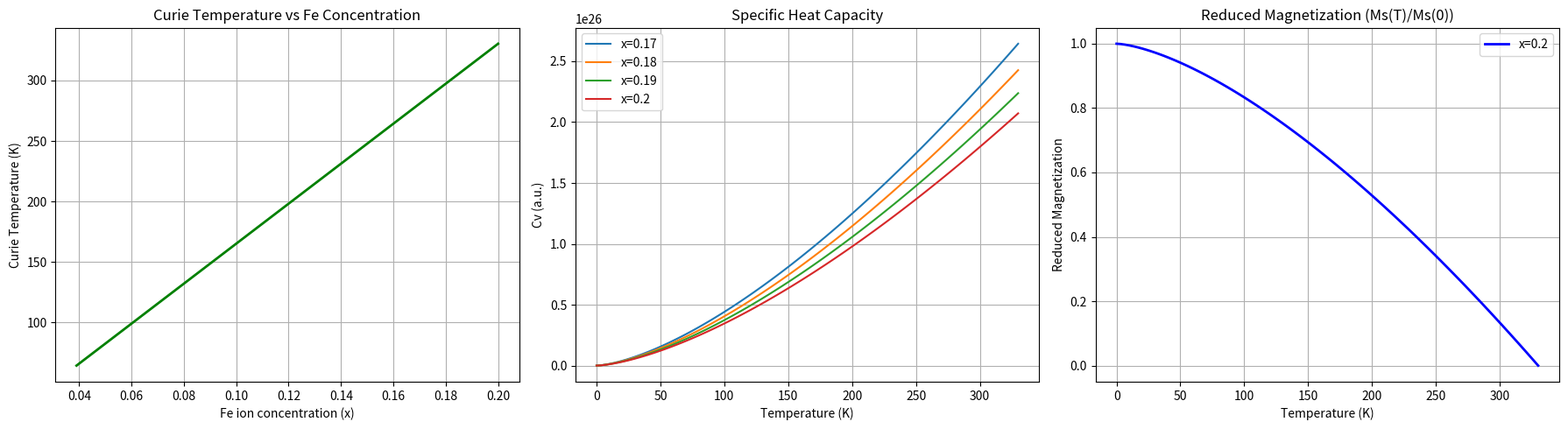

Python code for this plot: (Note: this script raises an exception after producing the figure.)
import numpy as np
import matplotlib.pyplot as plt

# ==========================================
# SYSTEM PARAMETERS
# ==========================================
# Exchange constant (J) in meV
J = 10.0
# Lattice constant (a) in Angstroms converted to meters
a_angstrom = 6.09
a = a_angstrom * 1e-10
# Spin of the Fe3+ ion
S = 2.5 # (5/2)
# Boltzmann constant (kB) in meV/K
kB = 0.08625
# Carrier density (n) in m^-3
# Note: The paper uses approx 5e26 m^-3 in the results section
n = 5e26

# Constant factor of the integral (according to Eq 22 and 26 of the paper)
integral_factor = 0.0587

# ==========================================
# 1. CURIE TEMPERATURE (Tc) CALCULATION
# Equation (26)
# ==========================================

# Fe concentration range (x) from 0.039 to 0.2
x_values = np.linspace(0.039, 0.2, 100)

def calculate_Tc(x, J, S, kB, n, a, factor):
    # Term 1: (x * 2JS / kB)
    term1 = x * (2 * J * S) / kB
    # Term 2: (n * S * a^3 / 0.0587)^(2/3)
    term2 = ((n * S * (a**3)) / factor)**(2/3)
    return term1 * term2

Tc_values = calculate_Tc(x_values, J, S, kB, n, a, integral_factor)

# Print the maximum result to verify with the paper (330.4 K)
print(f"Maximum Tc at x=0.2: {Tc_values[-1]:.2f} K")

# ==========================================
# 2. HEAT CAPACITY CALCULATION
# Equation (29)
# ==========================================

T_range = np.linspace(0, 330, 100)
# Calculated for different concentrations as in Figure 2
concentrations = [0.17, 0.18, 0.19, 0.20]

def calculate_Cv(T, x, J, S, a, kB):
    # Constant prefix
    const = 0.113
    # Denominator: (2JxSa^2)^(3/2)
    # Note: Care must be taken here with units to ensure consistency.
    # The paper plots high relative values, we will follow the literal formula.
    denom = (2 * J * x * S * (a**2))**(1.5)

    # Variable numerator: kB^(5/2) * T^(3/2)
    num = (kB**2.5) * (T**1.5)

    return const * (1/denom) * num

# ==========================================
# 3. REDUCED MAGNETIZATION CALCULATION
# Equation (24)
# ==========================================

# We use x = 0.2 for the magnetization
x_mag = 0.2
Tc_max = calculate_Tc(x_mag, J, S, kB, n, a, integral_factor)
T_mag = np.linspace(0, Tc_max, 100)

def calculate_reduced_M(T, Tc):
    # M(T)/M(0) = 1 - (T/Tc)^(3/2)
    return 1 - (T / Tc)**1.5

M_values = calculate_reduced_M(T_mag, Tc_max)

# ==========================================
# PLOTTING (Reproduction of Figures 1, 2, and 3)
# ==========================================

fig, axs = plt.subplots(1, 3, figsize=(18, 5))

# Plot 1: Tc vs Concentration
axs[0].plot(x_values, Tc_values, color='green', linewidth=2)
axs[0].set_title('Curie Temperature vs Fe Concentration')
axs[0].set_xlabel('Fe ion concentration (x)')
axs[0].set_ylabel('Curie Temperature (K)')
axs[0].grid(True)

# Plot 2: Heat Capacity vs Temperature
# Note: The exact magnitude of the Y-axis depends on unspecified mass units,
# the functional trend is shown.
for x in concentrations:
    Cv = calculate_Cv(T_range, x, J, S, a, kB)
    axs[1].plot(T_range, Cv, label=f'x={x}')
axs[1].set_title('Specific Heat Capacity')
axs[1].set_xlabel('Temperature (K)')
axs[1].set_ylabel('Cv (a.u.)')
axs[1].legend()
axs[1].grid(True)

# Plot 3: Reduced Magnetization vs Temperature
axs[2].plot(T_mag, M_values, color='blue', linewidth=2, label='x=0.2')
axs[2].set_title('Reduced Magnetization (Ms(T)/Ms(0))')
axs[2].set_xlabel('Temperature (K)')
axs[2].set_ylabel('Reduced Magnetization')
axs[2].legend()
axs[2].grid(True)

plt.tight_layout()
plt.show()

import os

# ==========================================
# PLOTTING & SAVING (Figures 1, 2, and 3)
# ==========================================

# Define the relative path: go up one level ('..') and enter 'figures'
figures_dir = os.path.join('..', 'figures')

# Create the folder if it does not exist
os.makedirs(figures_dir, exist_ok=True)

# ------------------------------------------
# Figure 1: Tc vs Concentration
# ------------------------------------------
fig1, ax1 = plt.subplots(figsize=(6, 5))
ax1.plot(x_values, Tc_values, color='green', linewidth=2)
ax1.set_title('Curie Temperature vs Fe Concentration')
ax1.set_xlabel('Fe ion concentration (x)')
ax1.set_ylabel('Curie Temperature (K)')
ax1.grid(True)
fig1.tight_layout()

# Save Figure 1
path_fig1 = os.path.join(figures_dir, '01_Curie_Temperature_vs_Concentration.png')
fig1.savefig(path_fig1, dpi=300, bbox_inches='tight')

# ------------------------------------------
# Figure 2: Heat Capacity vs Temperature
# ------------------------------------------
fig2, ax2 = plt.subplots(figsize=(6, 5))
for x in concentrations:
    Cv = calculate_Cv(T_range, x, J, S, a, kB)
    ax2.plot(T_range, Cv, label=f'x={x}')
ax2.set_title('Specific Heat Capacity')
ax2.set_xlabel('Temperature (K)')
ax2.set_ylabel('Cv (a.u.)')
ax2.legend()
ax2.grid(True)
fig2.tight_layout()

# Save Figure 2
path_fig2 = os.path.join(figures_dir, '02_Heat_Capacity_vs_Temperature.png')
fig2.savefig(path_fig2, dpi=300, bbox_inches='tight')

# ------------------------------------------
# Figure 3: Reduced Magnetization vs Temperature
# ------------------------------------------
fig3, ax3 = plt.subplots(figsize=(6, 5))
ax3.plot(T_mag, M_values, color='blue', linewidth=2, label='x=0.2')
ax3.set_title('Reduced Magnetization (Ms(T)/Ms(0))')
ax3.set_xlabel('Temperature (K)')
ax3.set_ylabel('Reduced Magnetization')
ax3.legend()
ax3.grid(True)
fig3.tight_layout()

# Save Figure 3
path_fig3 = os.path.join(figures_dir, '03_Reduced_Magnetization_vs_Temperature.png')
fig3.savefig(path_fig3, dpi=300, bbox_inches='tight')

# Show all figures in the Jupyter Notebook output
plt.show()
